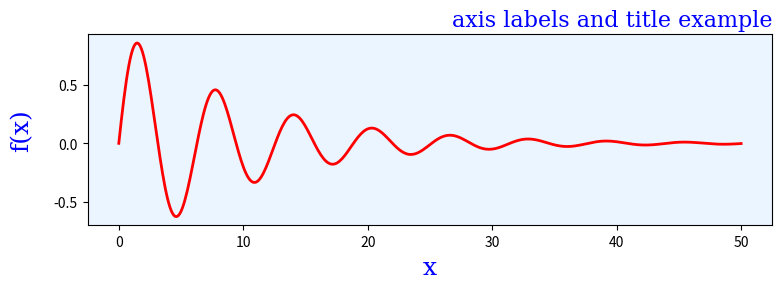
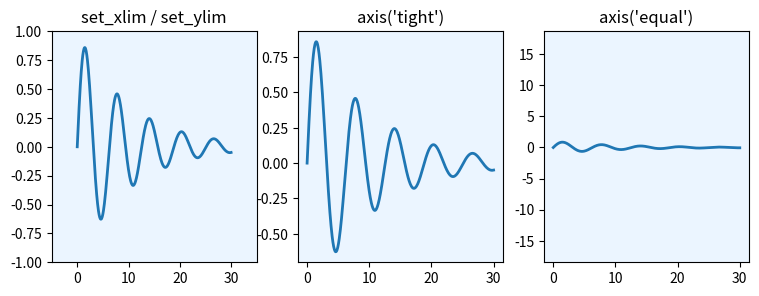
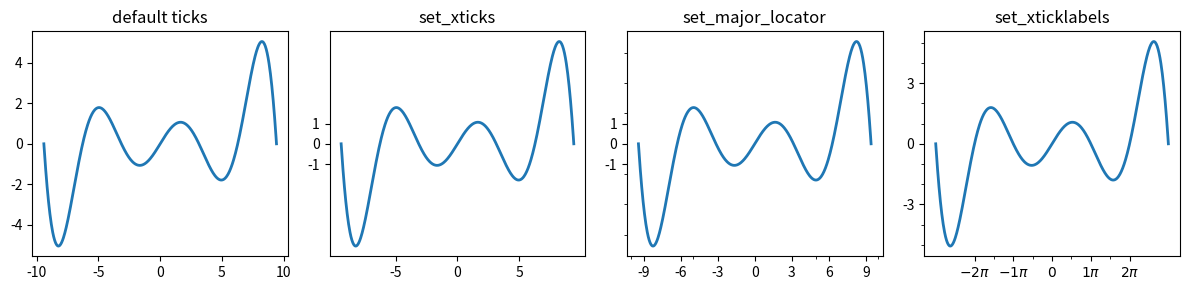
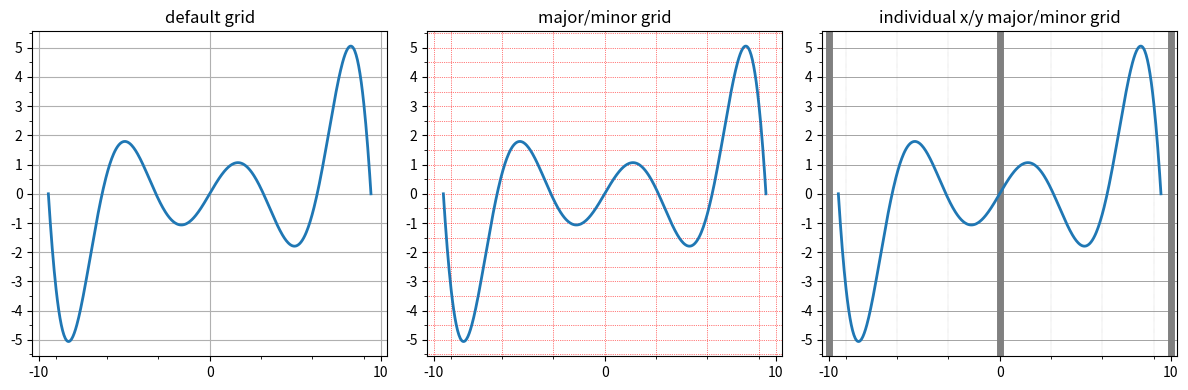
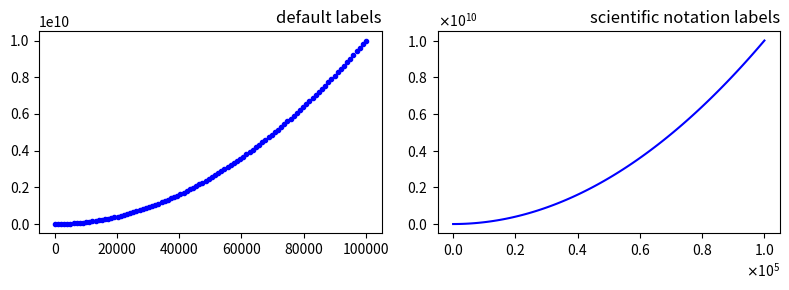
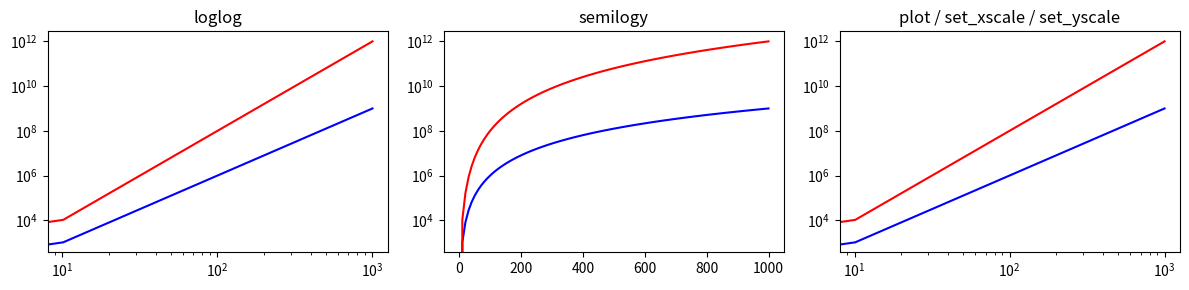

These charts were generated, in order, by the following Python code:
#%%
import numpy as np
import matplotlib.pyplot as plt
import matplotlib as mpl


# %% 坐标轴标签 Axis label
# ax.set_xlabel/ax.set_ylabel/ax.set_title
fig, ax = plt.subplots(figsize=(8, 3), subplot_kw={'facecolor': "#ebf5ff"})

x = np.linspace(0, 50, 500)

ax.plot(x, np.sin(x) * np.exp(-x/10), lw=2, marker=' ',color='red')

ax.set_xlabel("x", labelpad=5, fontsize=18, fontname='serif', color="blue")

ax.set_ylabel("f(x)", labelpad=15, fontsize=18, fontname='serif', color="blue")

ax.set_title("axis labels and title example", loc='right', fontsize=16, 
                fontname='serif', color="blue")

fig.tight_layout()


# %% 坐标轴范围/Axis range：ax.set_xlim/ax.set_ylim/ax.axis('tight')/ax.axis('equal')
x = np.linspace(0, 30, 500)
y = np.sin(x) * np.exp(-x/10)

fig, axes = plt.subplots(1, 3, figsize=(9, 3), subplot_kw={'facecolor': "#ebf5ff"})

axes[0].plot(x, y, lw=2)
axes[0].set_xlim(-5, 35)
axes[0].set_ylim(-1, 1)
axes[0].set_title("set_xlim / set_ylim")

axes[1].plot(x, y, lw=2)
axes[1].axis('tight') #Set limits just large enough to show all data, then disable further autoscaling.
axes[1].set_title("axis('tight')")

axes[2].plot(x, y, lw=2)
axes[2].axis('equal') # x, y 轴长度相等
axes[2].set_title("axis('equal')")

#%% 坐标轴的数轴/Ticks：ax.set_xticks()/ax.set_yticks()/ax.xaxis.set_major_locator()/ax.xaxis.set_minor_locator()
#ax.xaxis.set_major_locator(ticker)
# mpl.ticker的种类：
#   MaxNlocator(nbins): Find nice tick locations with no more than N being within the view limits. 
#   FixedLocator(locs): 固定
#   MultipleLocator(base) : Set a tick on each integer multiple of a base within the view interval.

x = np.linspace(-3 * np.pi, 3 * np.pi, 500)
y = np.sin(x) * np.exp(x**2/40)

fig, axes = plt.subplots(1, 4, figsize=(12, 3))

axes[0].plot(x, y, lw=2)
axes[0].set_title("default ticks")

axes[1].plot(x, y, lw=2)
axes[1].set_yticks([-1, 0, 1])
axes[1].set_xticks([-5, 0, 5])
axes[1].set_title("set_xticks")

axes[2].plot(x, y, lw=2)
axes[2].xaxis.set_major_locator(mpl.ticker.MaxNLocator(nbins = 7))
axes[2].yaxis.set_major_locator(mpl.ticker.FixedLocator([-1, 0, 1]))
axes[2].xaxis.set_minor_locator(mpl.ticker.MaxNLocator(5))
axes[2].yaxis.set_minor_locator(mpl.ticker.MaxNLocator(8))
axes[2].set_title("set_major_locator")

axes[3].plot(x, y, lw=2)
axes[3].yaxis.set_major_locator(mpl.ticker.MultipleLocator(3))#set_yticks([-1, 0, 1])
axes[3].set_xticks([-2 * np.pi, -np.pi, 0, np.pi, 2 * np.pi])
axes[3].set_xticklabels(['$-2\pi$', '$-1\pi$', r'$0$', r'$1\pi$', r'$2\pi$'])
axes[3].xaxis.set_minor_locator(mpl.ticker.FixedLocator([-3 * np.pi / 2, -np.pi/2, 0, np.pi/2, 3 * np.pi/2]))
axes[3].yaxis.set_minor_locator(mpl.ticker.MultipleLocator(1))
axes[3].set_title("set_xticklabels")

fig.tight_layout()


# %% 坐标轴网格/Grid：ax.grid()
# color
# which:both/major/minor
# axis:x/y
# linestyle:'-',':'...
# linewidth
fig, axes = plt.subplots(1, 3, figsize=(12, 4))

x_major_ticker = mpl.ticker.MultipleLocator(10)
x_minor_ticker = mpl.ticker.MultipleLocator(3)
y_major_ticker = mpl.ticker.MultipleLocator(1)
y_minor_ticker = mpl.ticker.MultipleLocator(0.5)

for ax in axes:
    ax.plot(x, y, lw=2)
    ax.xaxis.set_major_locator(x_major_ticker)
    ax.yaxis.set_major_locator(y_major_ticker)
    ax.xaxis.set_minor_locator(x_minor_ticker)
    ax.yaxis.set_minor_locator(y_minor_ticker)

axes[0].set_title("default grid")
axes[0].grid()

axes[1].set_title("major/minor grid")
axes[1].grid(color="red", which="both", linestyle=':', linewidth=0.5)

axes[2].set_title("individual x/y major/minor grid")
axes[2].grid(color="grey", which="major", axis='x', linestyle='-', linewidth=5)
axes[2].grid(color="grey", which="minor", axis='x', linestyle=':', linewidth=0.25)
axes[2].grid(color="grey", which="major", axis='y', linestyle='-', linewidth=0.5)

fig.tight_layout()


# %% Tick Fomatter : mpl.ticker.ScalarFormatter(useMathText=True)
fig, axes = plt.subplots(1, 2, figsize=(8, 3))

x = np.linspace(0, 1e5, 100) #1e5 = 100000
y = x ** 2

axes[0].plot(x, y, 'b.')
axes[0].set_title("default labels", loc='right')

axes[1].plot(x, y, 'b')
axes[1].set_title("scientific notation labels", loc='right')
formatter = mpl.ticker.ScalarFormatter(useMathText=True)
formatter.set_scientific(True) 
formatter.set_powerlimits((-1,1)) 
axes[1].xaxis.set_major_formatter(formatter)
axes[1].yaxis.set_major_formatter(formatter)

fig.tight_layout()


#%% 对数坐标/Log Plots: ax.loglog()/ax.semilogy/ax.semilogx/ax.set_xscale('log')/ax.set_yscale('log')
fig, axes = plt.subplots(1, 3, figsize=(12, 3))

x = np.linspace(0, 1e3, 100)
y1, y2 = x**3, x**4

axes[0].set_title('loglog')
axes[0].loglog(x, y1, 'b', x, y2, 'r')

axes[1].set_title('semilogy')
axes[1].semilogy(x, y1, 'b', x, y2, 'r')

axes[2].set_title('plot / set_xscale / set_yscale')
axes[2].plot(x, y1, 'b', x, y2, 'r')
axes[2].set_xscale('log')
axes[2].set_yscale('log')

fig.tight_layout()

